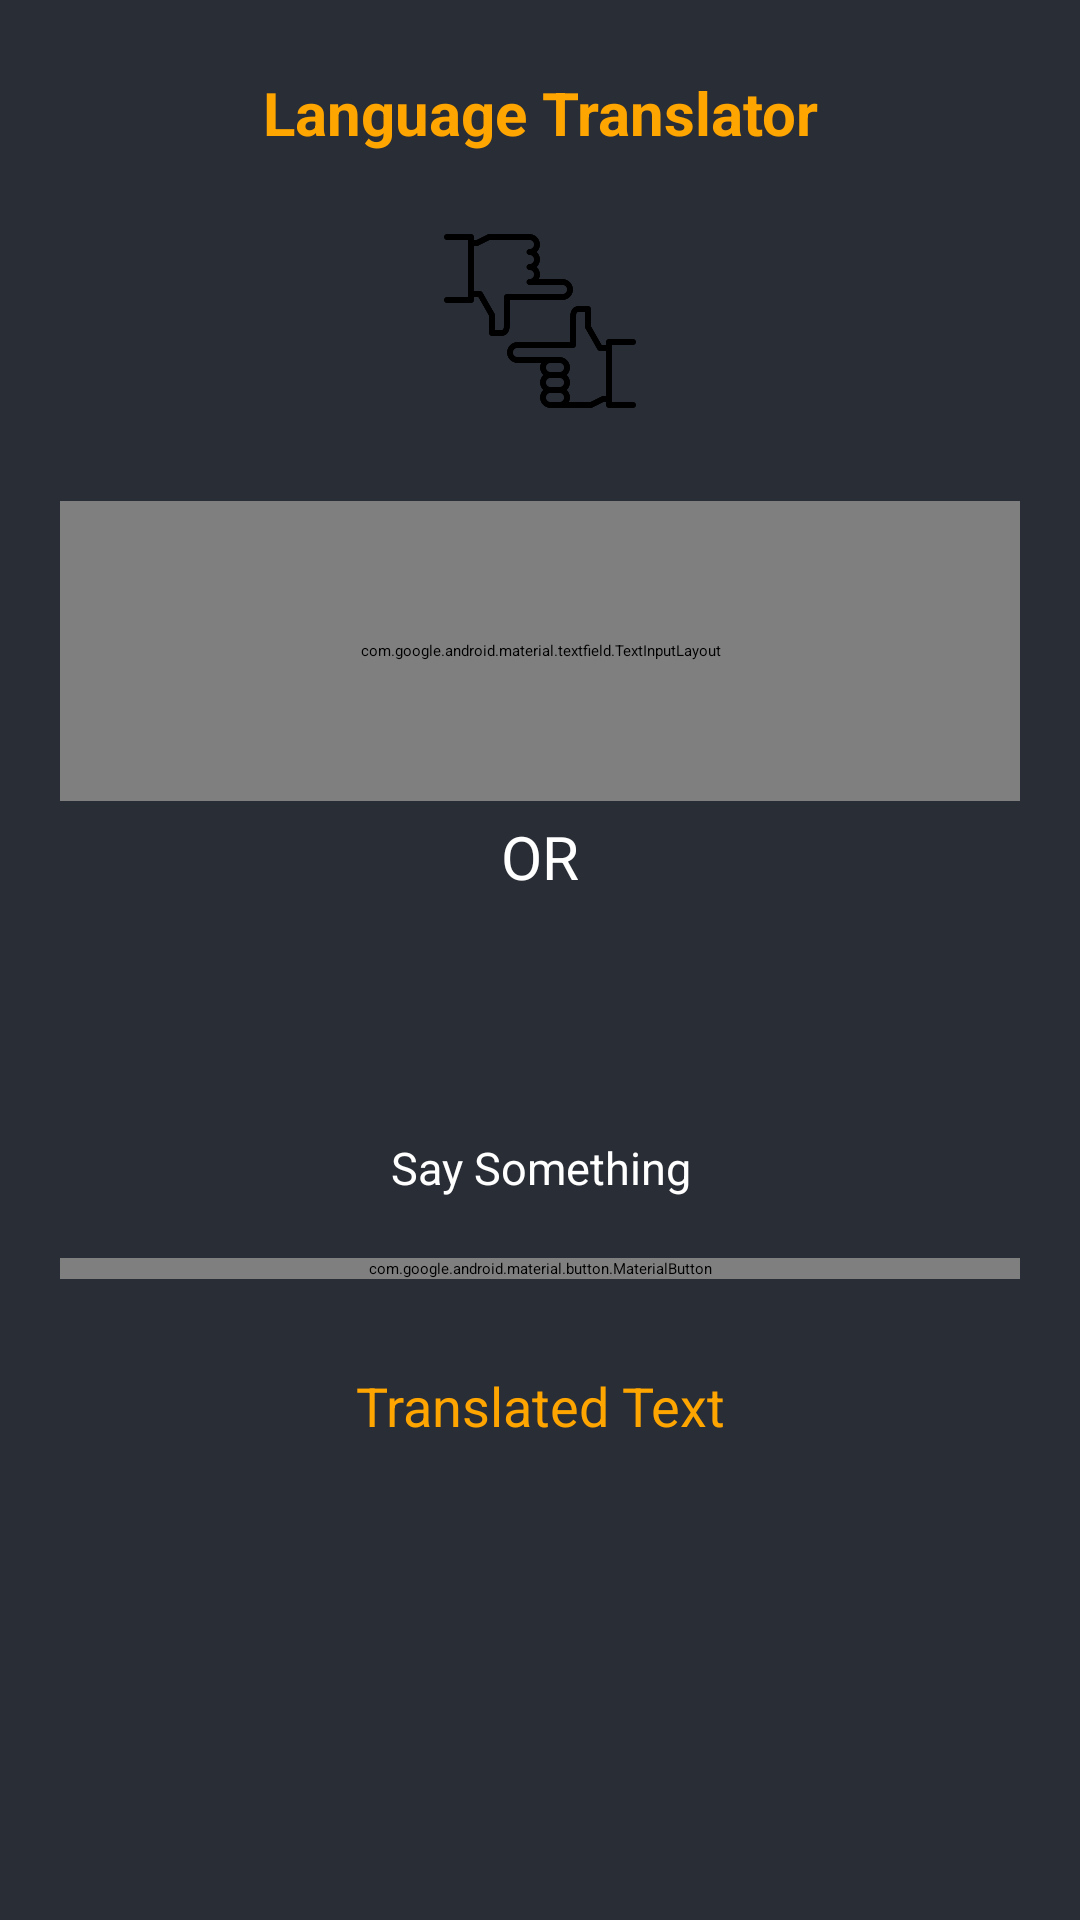

Android layout source for this screen:
<!-- AndroidManifest.xml: application theme Theme.LanguageTranslatorApp. -->
<!-- res/layout/activity_main.xml -->
<?xml version="1.0" encoding="utf-8"?>
<LinearLayout xmlns:android="http://schemas.android.com/apk/res/android"
    xmlns:app="http://schemas.android.com/apk/res-auto"
    xmlns:tools="http://schemas.android.com/tools"
    android:layout_width="match_parent"
    android:orientation="vertical"
    style="@style/AppTheme.MaterialTheme"
    android:background="@color/black_shade_1"
    android:layout_height="match_parent"
    tools:context=".MainActivity">

    <TextView
        android:layout_width="match_parent"
        android:layout_height="wrap_content"
        android:text="Language Translator"
        android:textAlignment="center"
        android:layout_marginTop="20dp"
        android:textSize="20sp"
        android:textColor="@color/yellow"
        android:gravity="center"
        android:textStyle="bold"
        android:padding="4dp" />

    <LinearLayout
        android:layout_width="match_parent"
        android:layout_height="84dp"
        android:layout_marginStart="20dp"
        android:layout_marginTop="10dp"
        android:layout_marginEnd="20dp"
        android:orientation="horizontal"
        android:weightSum="3">

        <Spinner
            android:id="@+id/FromSpinner"
            android:layout_width="0dp"
            android:layout_height="49dp"
            android:layout_margin="3dp"
            android:layout_weight="1"
            android:background="?android:selectableItemBackground"
            android:gravity="center"
            android:minWidth="100dp"
            android:padding="3dp"
            android:spinnerMode="dropdown" />


        <ImageView
            android:layout_width="0dp"
            android:layout_height="64dp"
            android:layout_gravity="center"
            android:layout_weight="1"
            android:src="@drawable/framing"
            app:tint="@color/white" />

        <Spinner
            android:id="@+id/ifToSpinner"
            android:layout_width="0dp"
            android:layout_height="49dp"
            android:layout_margin="3dp"
            android:layout_weight="1"
            android:background="?android:selectableItemBackground"
            android:gravity="center"
            android:padding="3dp"
            android:spinnerMode="dropdown" />

    </LinearLayout>

    <com.google.android.material.textfield.TextInputLayout
        style="@style/Widget.MaterialComponents.TextInputLayout.OutlinedBox"
        android:layout_width="match_parent"
        android:layout_height="100dp"
        android:layout_marginStart="20dp"
        android:layout_marginEnd="20dp"
        android:layout_marginTop="18dp"
        android:hint="Source Text"
        android:padding="5dp"
        android:textColorHint="@color/white"
        app:hintTextColor="@color/white">

        <com.google.android.material.textfield.TextInputEditText
            android:layout_width="match_parent"
            android:layout_height="match_parent"
            android:id="@+id/idEdtSource"
            android:ems="10"
            android:importantForAutofill="no"
            android:inputType="textImeMultiLine|textMultiLine"
            android:textColor="@color/white"
            android:textColorHint="@color/white"
            android:textSize="14sp" />

    </com.google.android.material.textfield.TextInputLayout>
    <TextView
        android:layout_width="match_parent"
        android:layout_height="wrap_content"
        android:text="OR"
        android:textAllCaps="true"
        android:textColor="@color/white"
        android:textSize="20sp"
        android:textAlignment="center"
        android:gravity="center"
        android:layout_marginTop="5dp" />

    <ImageView
        android:layout_width="70dp"
        android:layout_height="70dp"
        android:layout_gravity="center"
        android:layout_marginTop="10dp"
        android:src="@drawable/microphone"

        android:id="@+id/idIMic"
        />
    <TextView
        android:layout_width="match_parent"
        android:layout_height="wrap_content"
        android:text="Say Something"
        android:textAlignment="center"
        android:textColor="@color/white"
        android:textSize="15sp"
        android:layout_gravity="center"/>
    <com.google.android.material.button.MaterialButton
        android:layout_width="match_parent"
        android:layout_height="wrap_content"
        android:layout_marginStart="20dp"
        android:layout_marginEnd="20dp"
        android:layout_marginTop="20dp"
        android:text="Translate"
        android:textAllCaps="false"
        android:id="@+id/idBtnTranslation"/>
    <TextView
        android:layout_width="match_parent"
        android:layout_height="wrap_content"
        android:text="Translated Text"
        android:id="@+id/idTVTranslatedTV"
        android:textAlignment="center"
        android:textAllCaps="false"
        android:gravity="center"
        android:layout_marginTop="30dp"
        android:textColor="@color/yellow"
        android:textSize="18sp"/>



</LinearLayout>
<!-- resources referenced by this layout -->
<resources>
  <color name="black_shade_1">#292D36</color>
  <color name="white">#FFFFFFFF</color>
  <color name="yellow">#ffa500</color>
  <!-- drawable framing: png bitmap (drawable, 10782 bytes) -->
  <style name="AppTheme.MaterialTheme" parent="Theme.MaterialComponents.Light.DarkActionBar">
          <item name="windowNoTitle">true</item>
          <item name="windowActionBar">false</item>
          <item name="colorPrimary">@color/purple_200</item>
          <item name="colorPrimaryDark">@color/purple_200</item>
          <item name="colorAccent">@color/white</item>
          <item name="android:singleLine">true</item>
  
      </style>
  <style name="Theme.LanguageTranslatorApp." parent="Theme.MaterialComponents.DayNight.DarkActionBar">
          <item name="colorPrimary">@color/purple_500</item>
          <item name="colorPrimaryVariant">@color/purple_200</item>
          <item name="colorOnPrimary">@color/white</item>
  
          <item name="colorSecondary">@color/teal_200</item>
          <item name="colorSecondaryVariant">@color/teal_700</item>
          <item name="colorOnSecondary">@color/black</item>
  
          <item name="android:statusBarColor" ns0:targetApi="l">?attr/colorPrimaryVariant</item>
      </style>
  <color name="purple_200">#0F9D58</color>
  <color name="purple_500">#0F9D58</color>
  <color name="teal_200">#0F9D58</color>
  <color name="teal_700">#0F9D58</color>
  <color name="black">#FF000000</color>
</resources>
